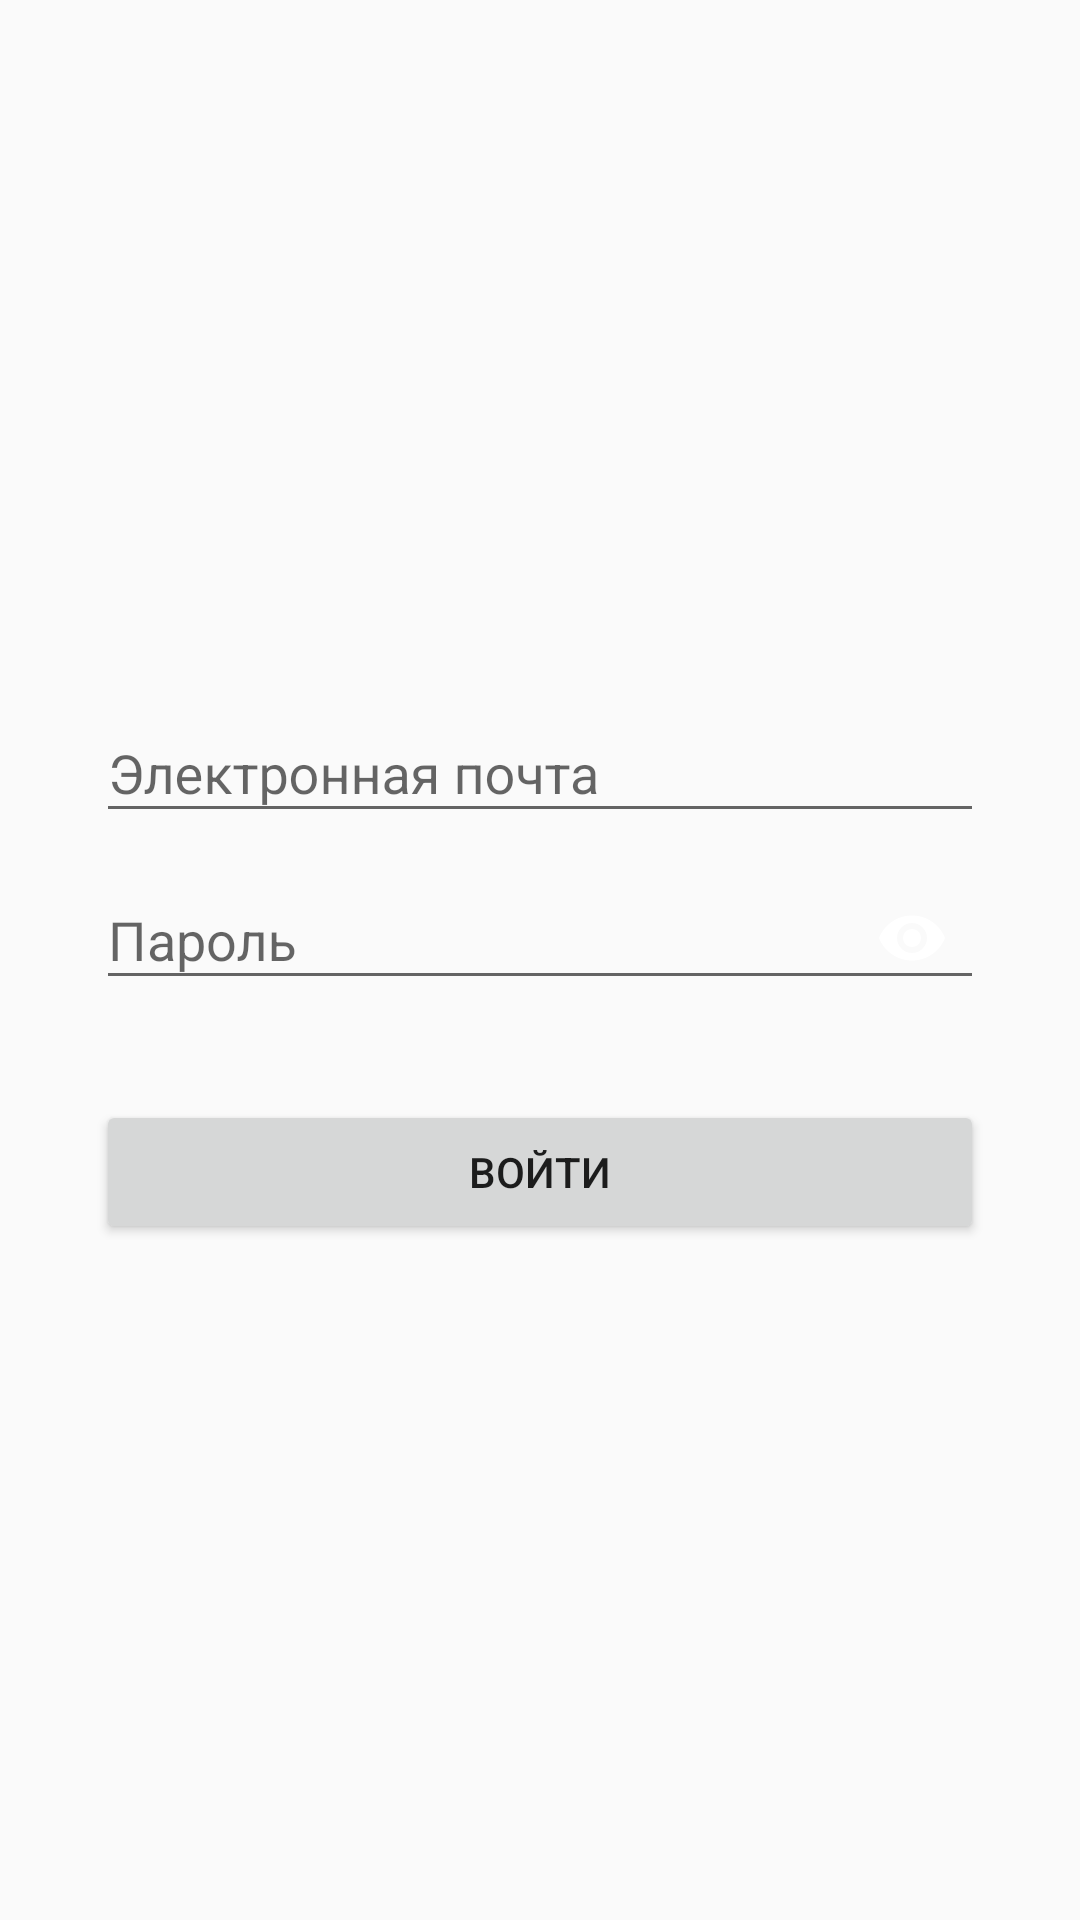

Reconstruct the res/layout file that produces this screen, plus the resources it refers to.
<!-- AndroidManifest.xml: application theme AppTheme -->
<!-- res/layout/activity_authorization.xml -->
<?xml version="1.0" encoding="utf-8"?>
<RelativeLayout xmlns:android="http://schemas.android.com/apk/res/android"
    xmlns:app="http://schemas.android.com/apk/res-auto"
    xmlns:tools="http://schemas.android.com/tools"
    android:id="@+id/authorizationContainer"
    android:layout_width="match_parent"
    android:layout_height="match_parent"
    android:orientation="vertical"
    tools:context=".AuthorizationActivity">

    <LinearLayout
        android:layout_width="match_parent"
        android:layout_height="wrap_content"
        android:layout_centerVertical="true"
        android:layout_margin="32dp"
        android:orientation="vertical">

        <com.google.android.material.textfield.TextInputLayout
            android:layout_width="match_parent"
            android:layout_height="wrap_content"
            android:hint="@string/email">

            <androidx.appcompat.widget.AppCompatEditText
                android:id="@+id/authorizationEmail"
                android:layout_width="match_parent"
                android:layout_height="wrap_content"
                android:imeOptions="actionNext"
                android:inputType="textEmailAddress"
                android:maxLines="1" />
        </com.google.android.material.textfield.TextInputLayout>

        <com.google.android.material.textfield.TextInputLayout
            android:layout_width="match_parent"
            android:layout_height="wrap_content"
            android:hint="@string/password"
            app:passwordToggleContentDescription="description"
            app:passwordToggleDrawable="@drawable/ic_password"
            app:passwordToggleEnabled="true"
            app:passwordToggleTint="@null">

            <androidx.appcompat.widget.AppCompatEditText
                android:id="@+id/authorizationPassword"
                android:layout_width="match_parent"
                android:layout_height="wrap_content"
                android:layout_marginTop="16dp"
                android:inputType="textPassword"
                android:maxLines="1" />
        </com.google.android.material.textfield.TextInputLayout>

        <Button
            android:id="@+id/authorizationSignIn"
            style="@style/SignInButton"
            android:layout_width="match_parent"
            android:layout_height="wrap_content"
            android:layout_marginTop="30dp"
            android:text="@string/sign_in" />
    </LinearLayout>
</RelativeLayout>
<!-- resources referenced by this layout -->
<resources>
  <string name="email">Электронная почта</string>
  <string name="password">Пароль</string>
  <string name="sign_in">Войти</string>
  <style name="AppTheme" parent="Theme.AppCompat.Light">
          <item name="colorPrimary">@color/colorPrimary</item>
          <item name="colorPrimaryDark">@color/colorPrimaryDark</item>
          <item name="colorAccent">@color/colorAccent</item>
  
          <item name="actionBarTheme">@style/ActionBarTheme</item>
      </style>
  <color name="colorPrimary">#ffffff</color>
  <color name="colorPrimaryDark">#f4f4f4</color>
  <color name="colorAccent">@color/dark_sky_blue</color>
  <style name="ActionBarTheme" parent="@style/Widget.AppCompat.ActionBar">
          <item name="colorControlNormal">@color/dark_sky_blue</item>
          <item name="titleTextStyle">@style/ActionBarTitleTextStyle</item>
      </style>
  <color name="dark_sky_blue">#4e92df</color>
  <style name="ActionBarTitleTextStyle" parent="TextAppearance.AppCompat">
          <item name="android:textColorPrimary">@color/greyish_brown</item>
          <item name="android:textSize">20sp</item>
          <item name="android:fontFamily">sans-serif</item>
          <item name="android:textStyle">normal</item>
      </style>
  <color name="greyish_brown">#414141</color>
</resources>
